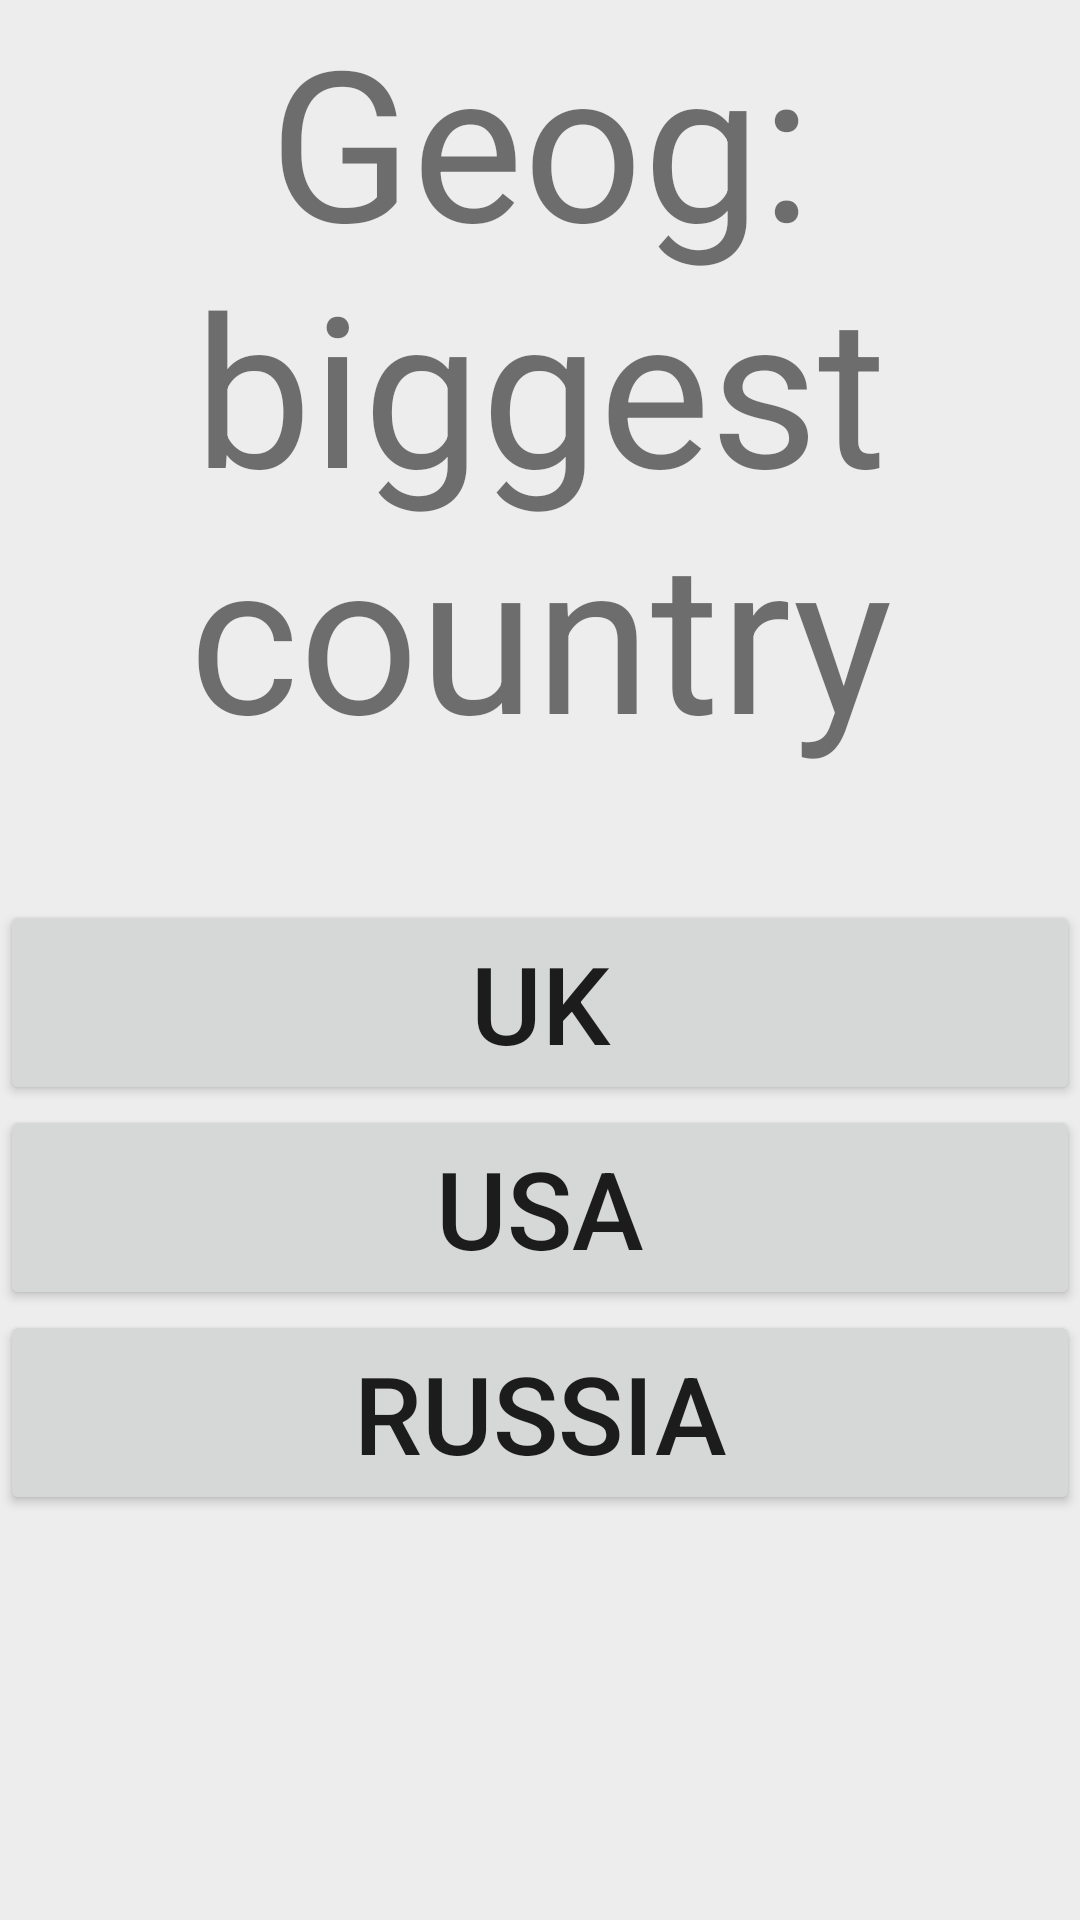

Reconstruct the res/layout file that produces this screen, plus the resources it refers to.
<!-- AndroidManifest.xml: application theme Theme.Lab2_test -->
<!-- res/layout/activity_q3.xml -->
<?xml version="1.0" encoding="utf-8"?>
<androidx.constraintlayout.widget.ConstraintLayout xmlns:android="http://schemas.android.com/apk/res/android"
    xmlns:app="http://schemas.android.com/apk/res-auto"
    xmlns:tools="http://schemas.android.com/tools"
    android:layout_width="match_parent"
    android:layout_height="match_parent"
    tools:context=".Q3">

    <LinearLayout
        android:layout_width="match_parent"
        android:layout_height="match_parent"
        android:background="#EDEDED"
        android:orientation="vertical"
        tools:layout_editor_absoluteX="20dp"
        tools:layout_editor_absoluteY="20dp"
        >

        <TextView
            android:text="@string/Q_3"
            android:id="@+id/Q3"
            android:textSize="70sp"
            android:textAlignment="center"
            android:layout_width="wrap_content"
            android:layout_height="300sp"
            app:layout_constraintBottom_toBottomOf="parent"
            app:layout_constraintLeft_toLeftOf="parent"
            app:layout_constraintRight_toRightOf="parent"
            app:layout_constraintTop_toTopOf="parent" />

        <TableLayout
            android:layout_width="match_parent"
            android:layout_height="match_parent"
            android:shrinkColumns="*"
            android:stretchColumns="*"
            >

            <TableRow
                android:layout_width="match_parent"
                android:layout_height="match_parent">


                <Button
                    android:id="@+id/Q3A1"
                    android:layout_width="wrap_content"
                    android:layout_height="wrap_content"
                    android:insetTop="50dp"
                    android:onClick="OnClick"
                    android:text="@string/Q3A1"
                    android:textSize="36sp"
                    tools:layout_height="match_parent"
                    tools:layout_width="match_parent" />
            </TableRow>
            <TableRow
                android:layout_width="match_parent"
                android:layout_height="match_parent">


                <Button
                    android:id="@+id/Q3A2"
                    android:layout_width="wrap_content"
                    android:layout_height="wrap_content"
                    android:insetTop="10dp"
                    android:onClick="OnClick"
                    android:text="@string/Q3A2"
                    android:textSize="36sp"
                    tools:layout_height="match_parent"
                    tools:layout_width="match_parent" />
            </TableRow>
            <TableRow
                android:layout_width="match_parent"
                android:layout_height="match_parent">


                <Button
                    android:id="@+id/Q3A3"
                    android:layout_width="wrap_content"
                    android:layout_height="wrap_content"
                    android:insetTop="10dp"
                    android:onClick="OnClick"
                    android:text="@string/Q3A3"
                    android:textSize="36sp"
                    tools:layout_height="match_parent"
                    tools:layout_width="match_parent" />
            </TableRow>
        </TableLayout>
    </LinearLayout>

</androidx.constraintlayout.widget.ConstraintLayout>
<!-- resources referenced by this layout -->
<resources>
  <string name="Q3A1">UK</string>
  <string name="Q3A2">USA</string>
  <string name="Q3A3">Russia</string>
  <string name="Q_3">Geog: biggest country</string>
  <style name="Theme.Lab2_test" parent="Theme.MaterialComponents.DayNight.DarkActionBar">
          
          <item name="colorPrimary">@color/purple_500</item>
          <item name="colorPrimaryVariant">@color/purple_700</item>
          <item name="colorOnPrimary">@color/white</item>
          
          <item name="colorSecondary">@color/teal_200</item>
          <item name="colorSecondaryVariant">@color/teal_700</item>
          <item name="colorOnSecondary">@color/black</item>
          
          <item name="android:statusBarColor" tools:targetApi="l">?attr/colorPrimaryVariant</item>
          
      </style>
  <!-- not gathered from this repository: default colours our renderer supplied (Android Studio template values) -->
  <color name="purple_500">#FF6200EE</color>
  <color name="purple_700">#FF3700B3</color>
  <color name="teal_200">#FF03DAC5</color>
  <color name="teal_700">#FF018786</color>
  <color name="black">#FF000000</color>
  <color name="white">#FFFFFFFF</color>
</resources>
